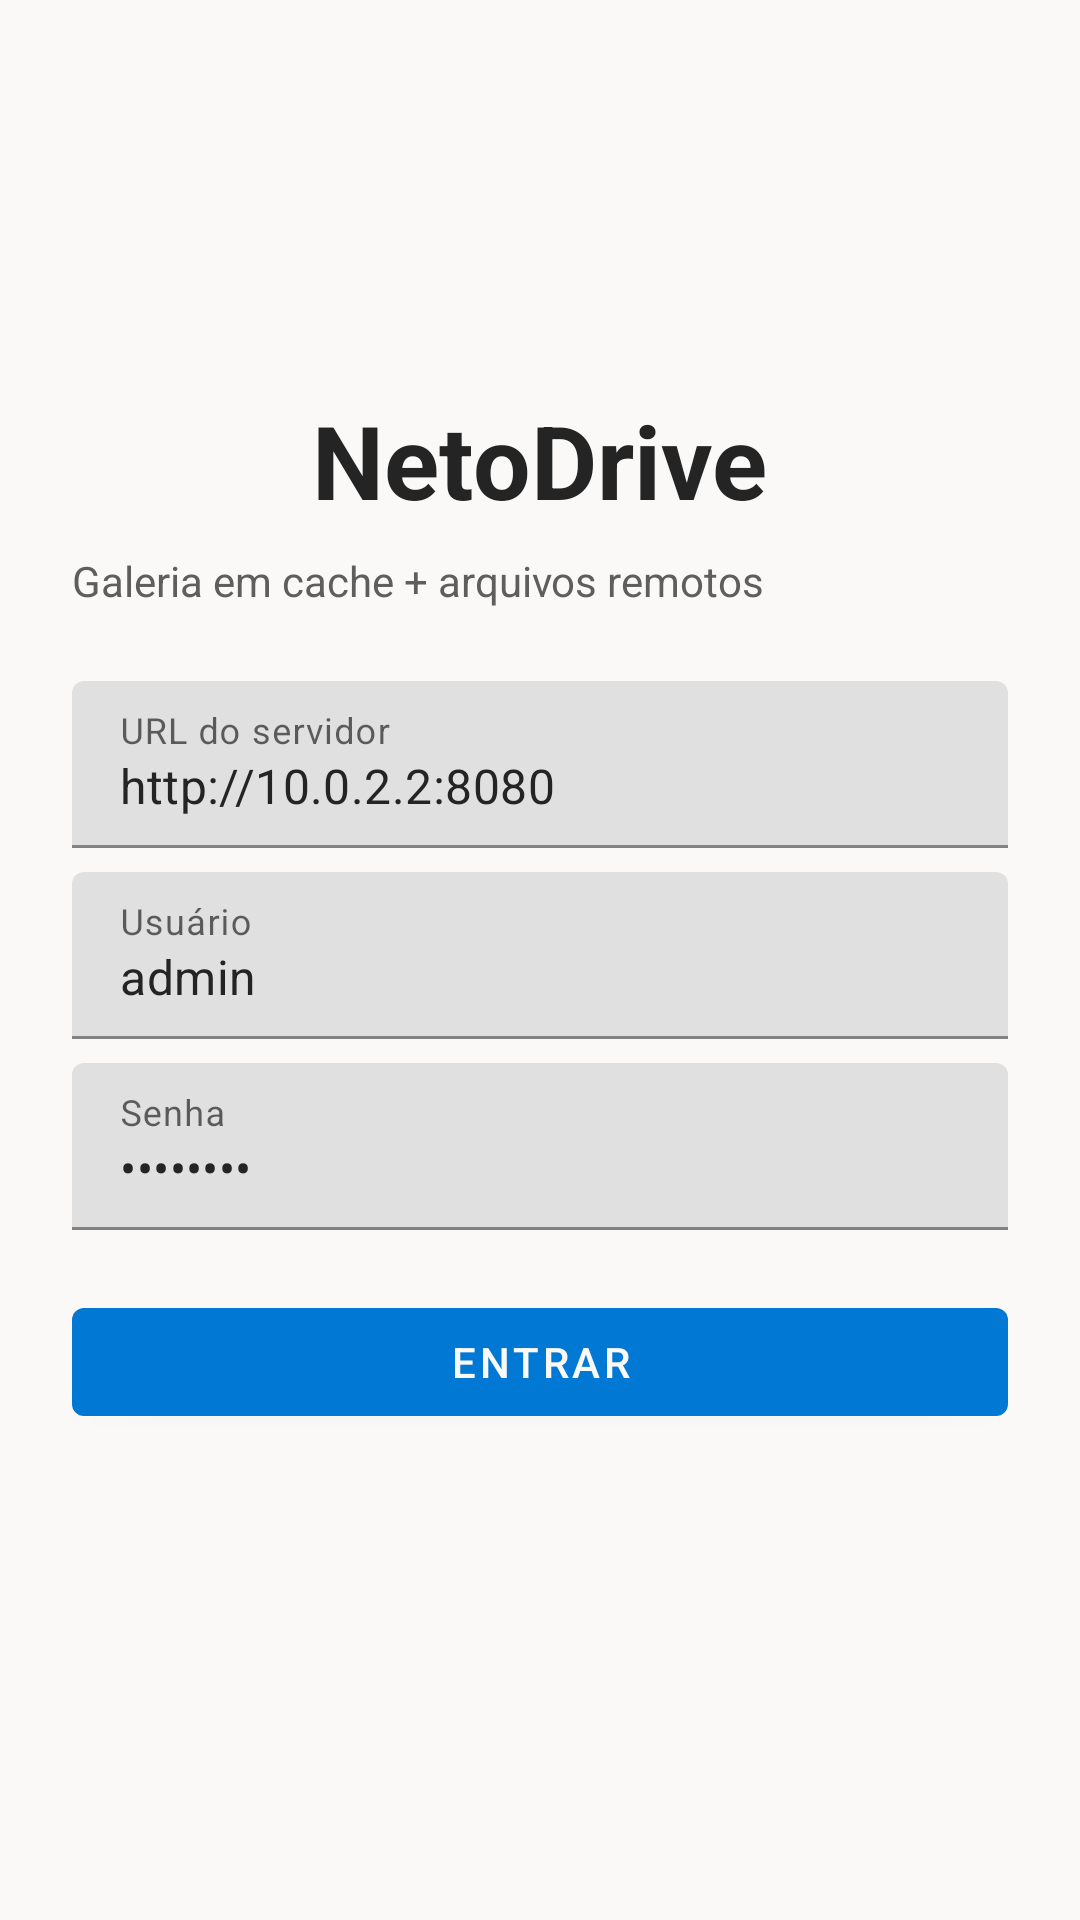

Write the Android layout XML for this screen, with the resource values it uses.
<!-- AndroidManifest.xml: application theme Theme.NetoDrive -->
<!-- res/layout/activity_login.xml -->
<?xml version="1.0" encoding="utf-8"?>
<LinearLayout xmlns:android="http://schemas.android.com/apk/res/android"
    android:layout_width="match_parent"
    android:layout_height="match_parent"
    android:background="@color/bg"
    android:gravity="center"
    android:orientation="vertical"
    android:padding="24dp">

    <TextView
        android:layout_width="wrap_content"
        android:layout_height="wrap_content"
        android:text="NetoDrive"
        android:textColor="@color/ink"
        android:textSize="34sp"
        android:textStyle="bold" />

    <TextView
        android:layout_width="match_parent"
        android:layout_height="wrap_content"
        android:layout_marginTop="8dp"
        android:layout_marginBottom="24dp"
        android:text="Galeria em cache + arquivos remotos"
        android:textColor="@color/muted" />

    <com.google.android.material.textfield.TextInputLayout
        android:layout_width="match_parent"
        android:layout_height="wrap_content"
        android:hint="@string/server_url">
        <com.google.android.material.textfield.TextInputEditText
            android:id="@+id/serverUrl"
            android:layout_width="match_parent"
            android:layout_height="wrap_content"
            android:inputType="textUri"
            android:text="http://10.0.2.2:8080" />
    </com.google.android.material.textfield.TextInputLayout>

    <com.google.android.material.textfield.TextInputLayout
        android:layout_width="match_parent"
        android:layout_height="wrap_content"
        android:layout_marginTop="8dp"
        android:hint="@string/username">
        <com.google.android.material.textfield.TextInputEditText
            android:id="@+id/username"
            android:layout_width="match_parent"
            android:layout_height="wrap_content"
            android:text="admin" />
    </com.google.android.material.textfield.TextInputLayout>

    <com.google.android.material.textfield.TextInputLayout
        android:layout_width="match_parent"
        android:layout_height="wrap_content"
        android:layout_marginTop="8dp"
        android:hint="@string/password">
        <com.google.android.material.textfield.TextInputEditText
            android:id="@+id/password"
            android:layout_width="match_parent"
            android:layout_height="wrap_content"
            android:inputType="textPassword"
            android:text="admin123" />
    </com.google.android.material.textfield.TextInputLayout>

    <com.google.android.material.button.MaterialButton
        android:id="@+id/loginBtn"
        android:layout_width="match_parent"
        android:layout_height="wrap_content"
        android:layout_marginTop="20dp"
        android:text="@string/login" />

    <TextView
        android:id="@+id/errorText"
        android:layout_width="match_parent"
        android:layout_height="wrap_content"
        android:layout_marginTop="12dp"
        android:textColor="#E06B6B" />
</LinearLayout>
<!-- resources referenced by this layout -->
<resources>
  <color name="bg">#FAF9F8</color>
  <color name="ink">#242424</color>
  <color name="muted">#605E5C</color>
  <string name="login">Entrar</string>
  <string name="password">Senha</string>
  <string name="server_url">URL do servidor</string>
  <string name="username">Usuário</string>
  <style name="Theme.NetoDrive" parent="Theme.MaterialComponents.DayNight.NoActionBar">
          <item name="colorPrimary">@color/accent</item>
          <item name="colorPrimaryVariant">@color/bg2</item>
          <item name="colorOnPrimary">@color/bg</item>
          <item name="android:statusBarColor">@color/accent</item>
          <item name="android:navigationBarColor">@color/bg</item>
          <item name="android:windowBackground">@color/bg</item>
          <item name="android:textColorPrimary">@color/ink</item>
          <item name="android:textColorSecondary">@color/muted</item>
          <item name="colorOnPrimary">@color/surface</item>
      </style>
  <color name="accent">#0078D4</color>
  <color name="bg2">#F3F2F1</color>
  <color name="surface">#FFFFFF</color>
</resources>
